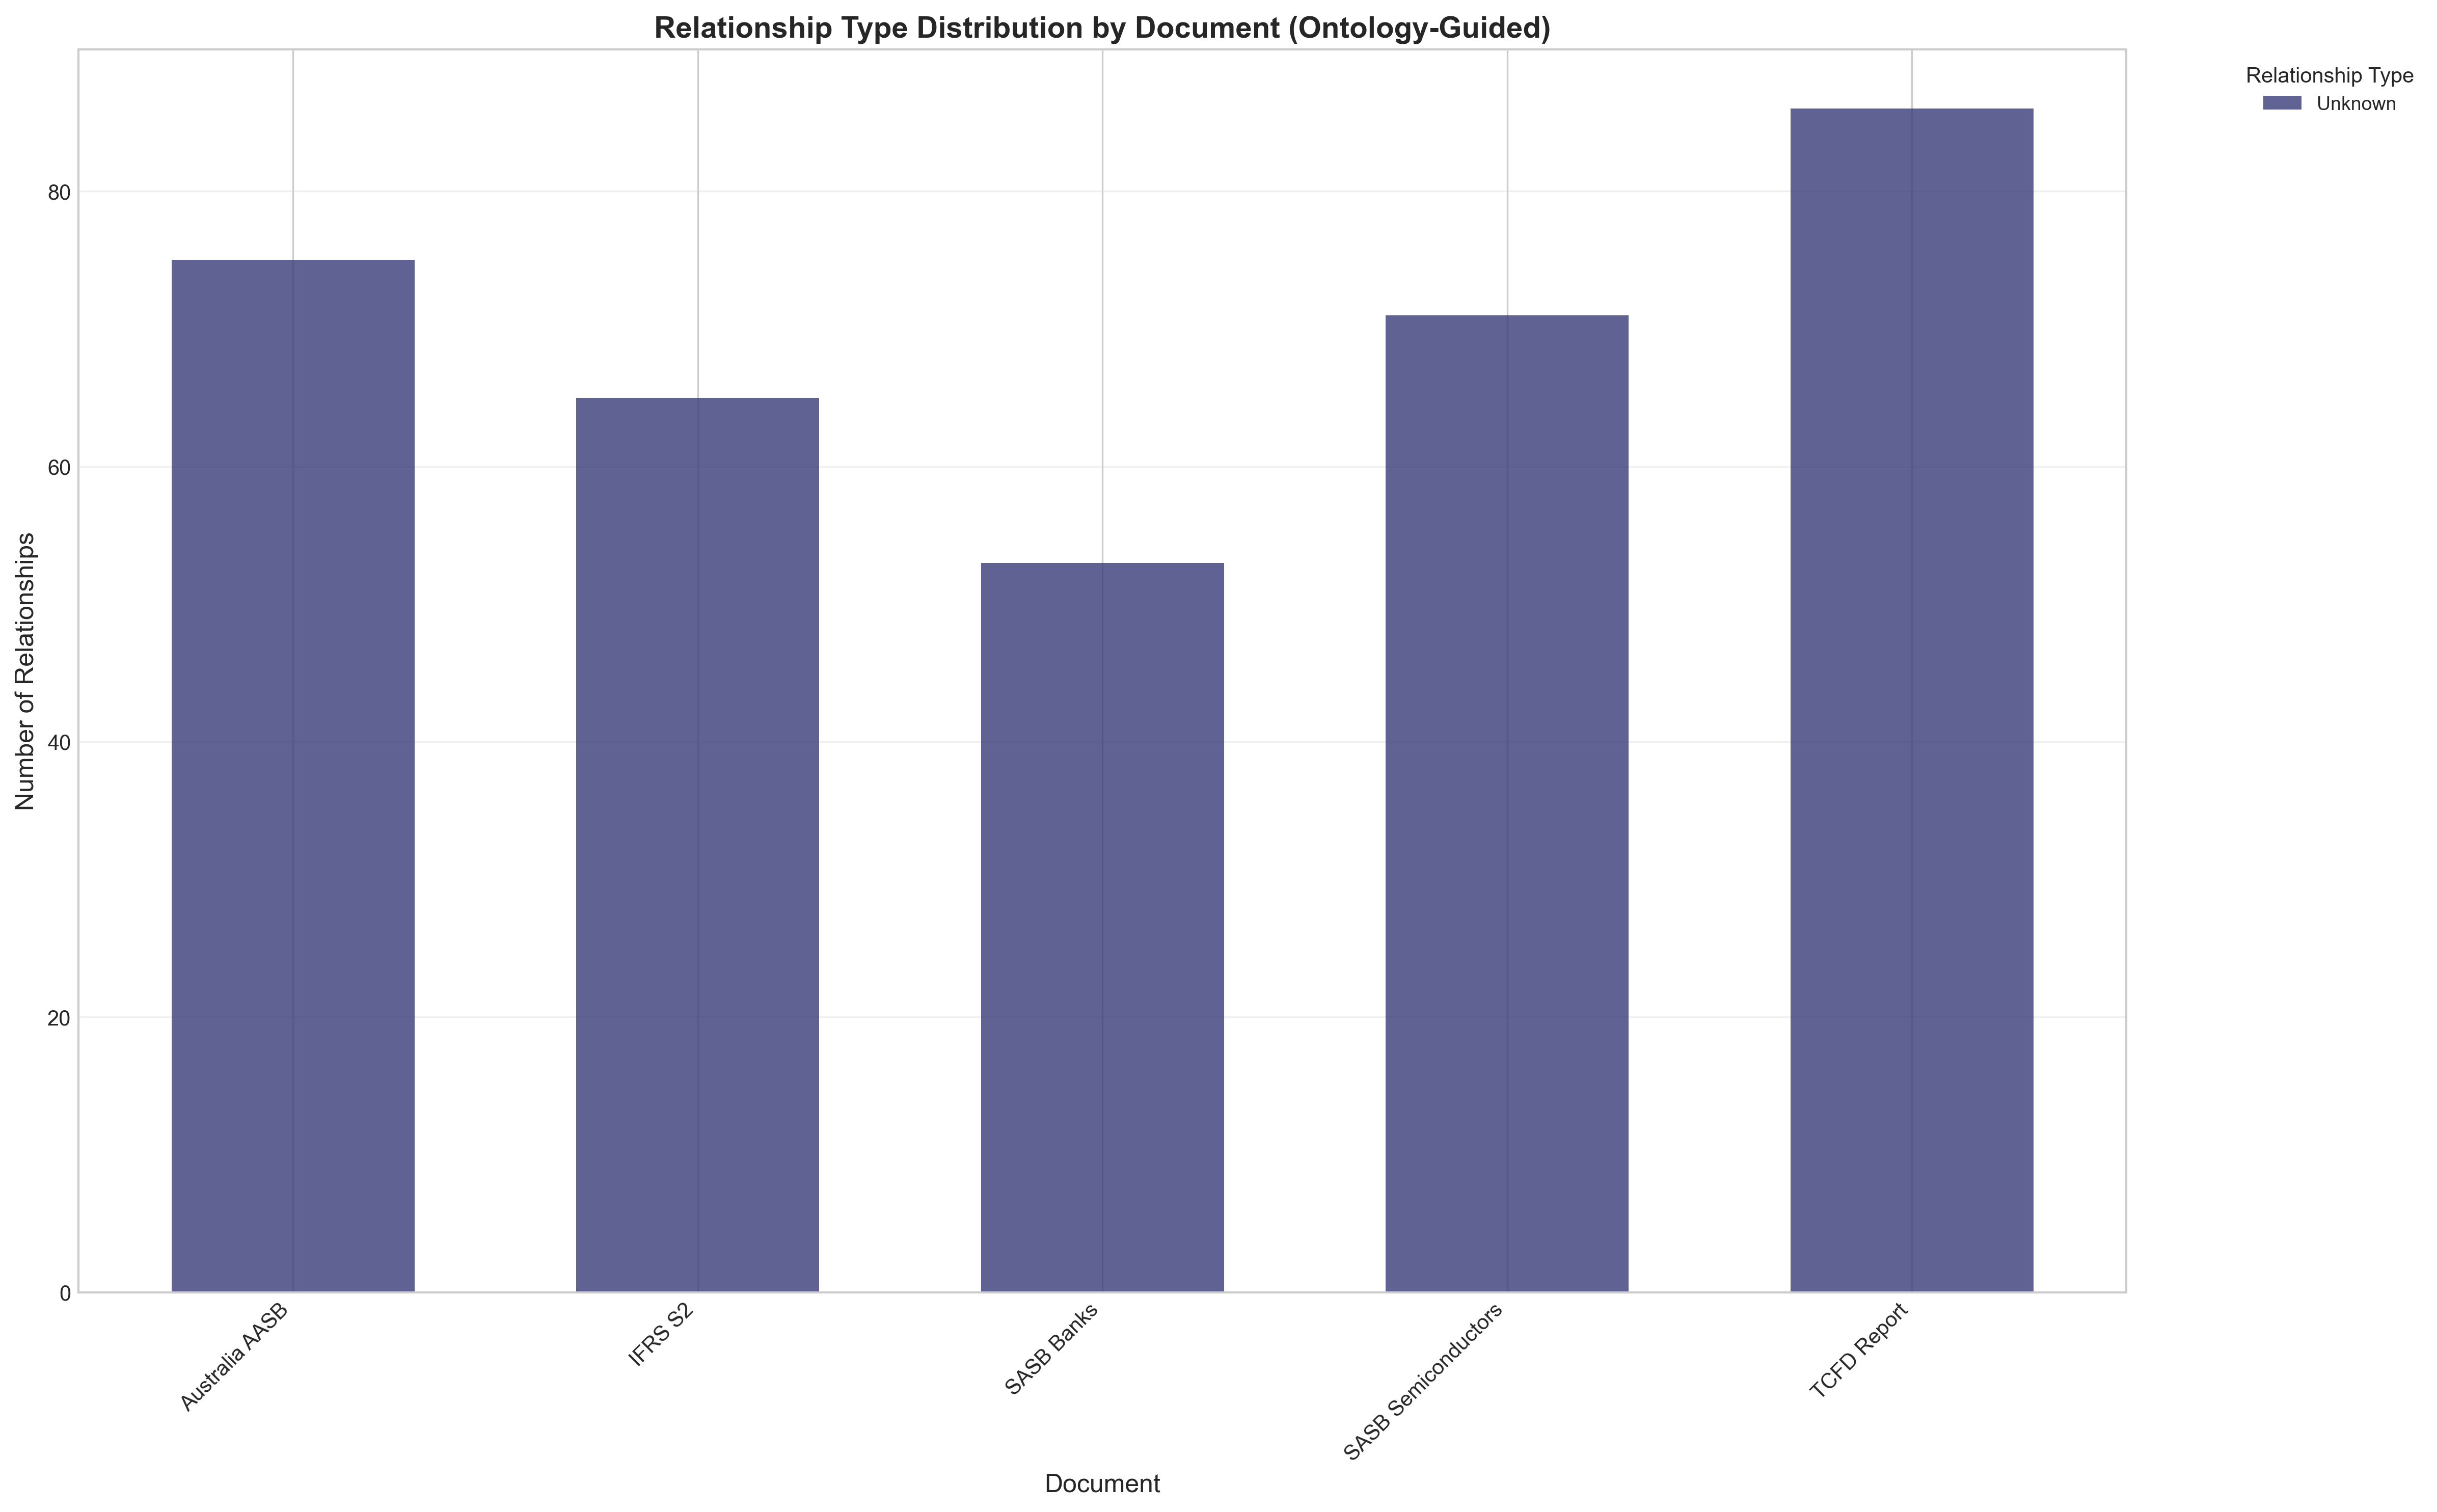

The file beside this chart, header and first rows:
Document, Unknown
Australia AASB, 75
IFRS S2, 65
SASB Banks, 53
SASB Semiconductors, 71
TCFD Report, 86
TOTAL, 350
